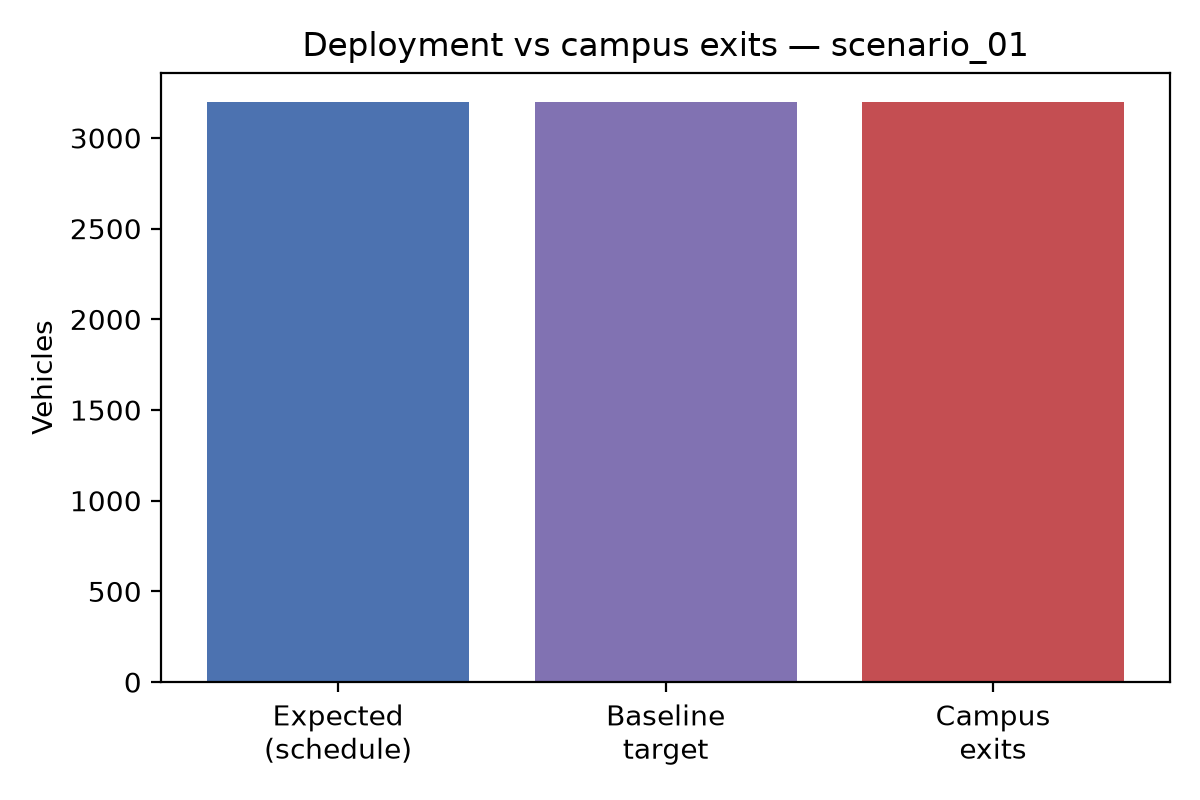

Source data for this figure (header and first rows):
scenario_id, expected_deployed, baseline_target, completed_trips_campus_exits, geojson_features, remaining_on_campus, completed_unique_ids_csv, goal_reached_rows_csv, completion_rate_pct, csv_tick_rows, evac_end_s, peak_on_campus, mean_campus_exit_travel_s, median_campus_exit_travel_s, mean_campus_exit_from_t0_s, median_campus_exit_from_t0_s, mean_finish_travel_s, median_finish_travel_s, mean_finish_from_t0_s, median_finish_from_t0_s
01, 3200, 3200, 3200, 3200, 0, 38163, 143476, 100.0, 19720089, 12568, 3200, 5718, 5642, 5779, 5703, 6162, 6112, 6223, 6173
